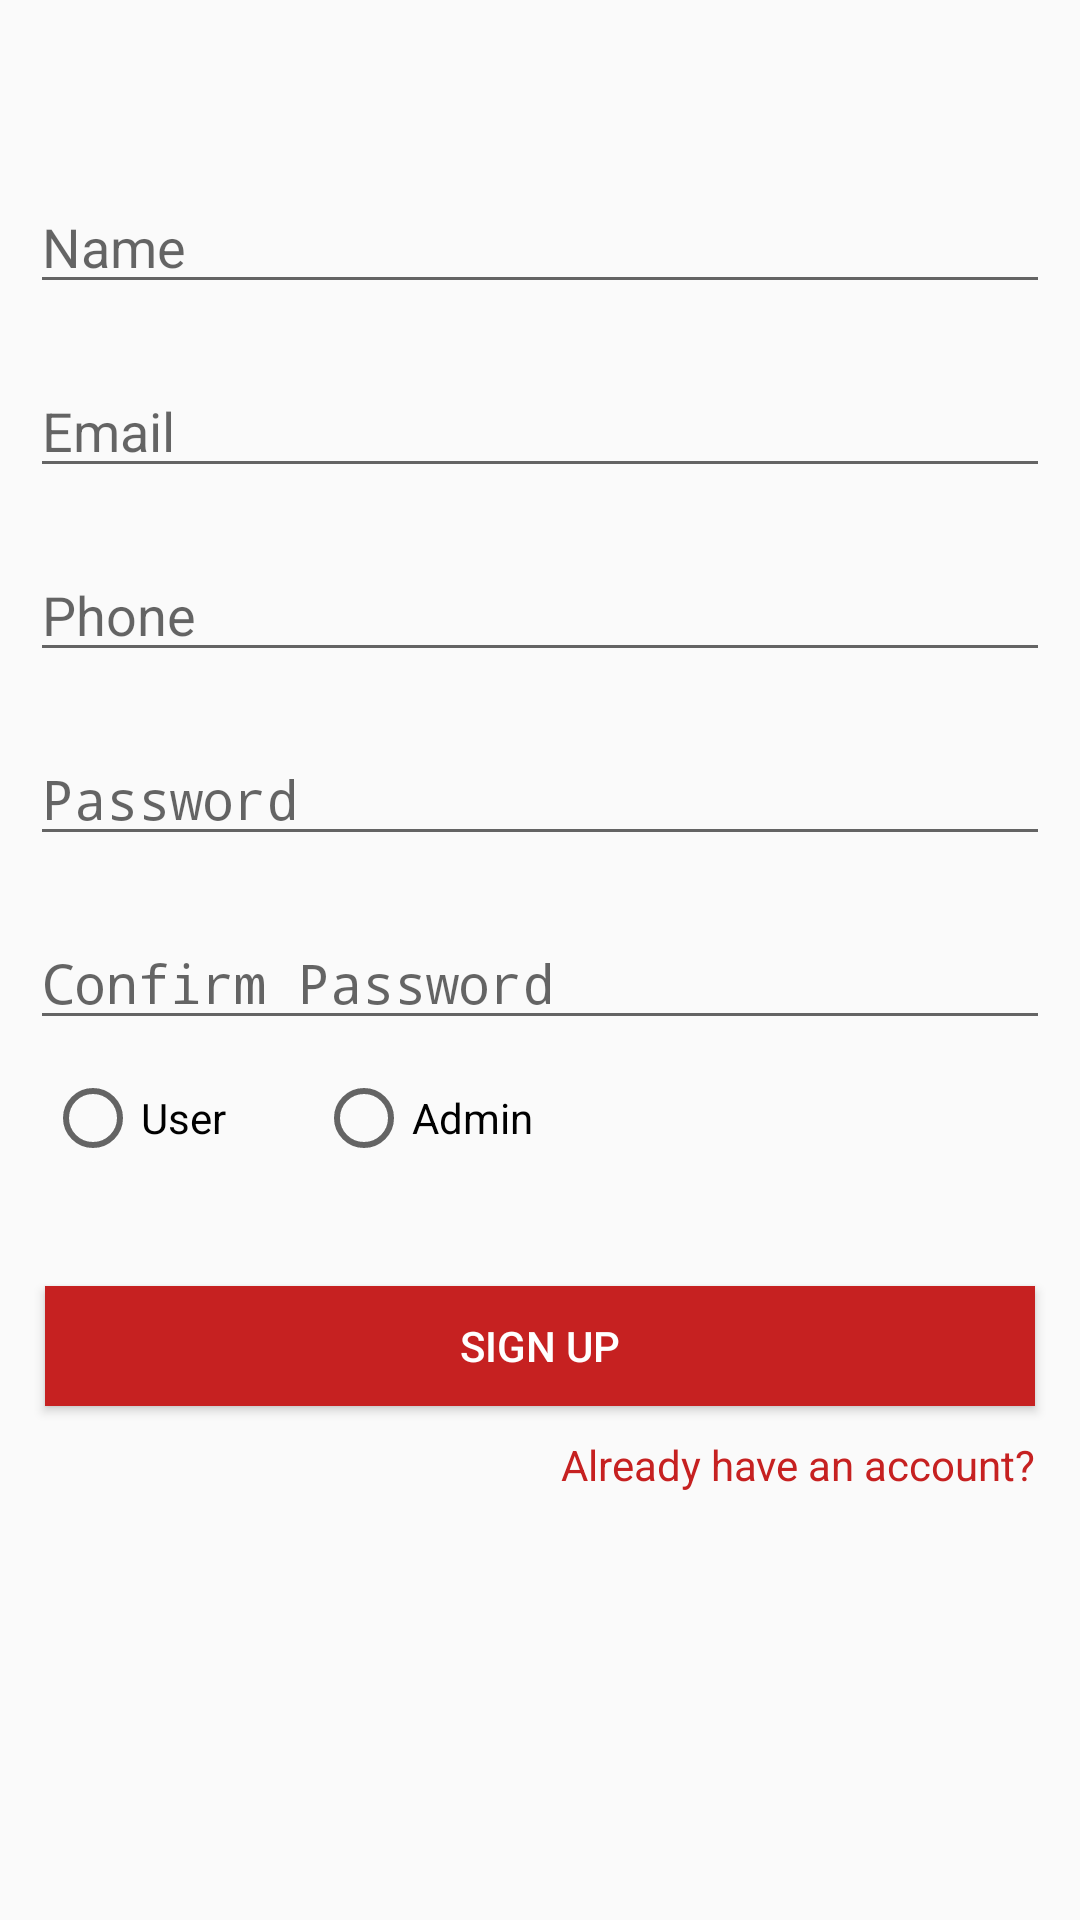

Android layout source for this screen:
<!-- AndroidManifest.xml: application theme AppTheme -->
<!-- res/layout/activity_signup.xml -->
<?xml version="1.0" encoding="utf-8"?>
<ScrollView xmlns:android="http://schemas.android.com/apk/res/android"
    xmlns:tools="http://schemas.android.com/tools"
    android:layout_width="match_parent"
    android:layout_height="match_parent"

    tools:context=".ActivitySignup">
   <LinearLayout
       android:layout_width="match_parent"
       android:layout_height="match_parent"
       android:layout_marginTop="50dp"
       android:orientation="vertical"
       android:gravity="center">
       <TextView
           android:layout_width="wrap_content"
           android:layout_height="wrap_content"
           android:id="@+id/title"
           android:textColor="@color/colorPrimary"
           android:textSize="30sp"
           android:gravity="top"
           android:layout_gravity="top"
           android:visibility="gone"
           android:text="Registration"/>

       <EditText
           android:id="@+id/edtName"
           android:layout_width="match_parent"
           android:layout_height="wrap_content"
           android:hint="Name"
           android:inputType="text"
           android:textColor="@color/colorPrimary"
           android:layout_margin="10dp">

       </EditText>

       <EditText
           android:id="@+id/edtEmail"
           android:layout_width="match_parent"
           android:layout_height="wrap_content"
           android:hint="Email"
           android:inputType="textEmailAddress"
           android:textColor="@color/colorPrimary"
           android:layout_margin="10dp">

       </EditText>
       <EditText
           android:id="@+id/edtPhone"
           android:layout_width="match_parent"
           android:layout_height="wrap_content"
           android:hint="Phone"
           android:inputType="phone"
           android:textColor="@color/colorPrimary"
           android:layout_margin="10dp">

       </EditText>
    
       <EditText
           android:id="@+id/edtPassword"
           android:layout_width="match_parent"
           android:layout_height="wrap_content"
           android:layout_margin="10sp"
           android:inputType="textPassword"
           android:hint="Password"/>
       <EditText
           android:id="@+id/edtConfirmPassword"
           android:layout_width="match_parent"
           android:layout_height="wrap_content"
           android:layout_margin="10sp"
           android:inputType="textPassword"
           android:hint="Confirm Password">
       </EditText>
       <RadioGroup
           android:layout_width="match_parent"
           android:layout_height="wrap_content"
           android:layout_marginLeft="15dp"
           android:layout_marginRight="15dp"
           android:id="@+id/radioRole"
           android:orientation="horizontal">
           <androidx.appcompat.widget.AppCompatRadioButton
               android:layout_width="wrap_content"
               android:layout_height="wrap_content"
               android:id="@+id/radioUser"
               android:text="User"/>

           <androidx.appcompat.widget.AppCompatRadioButton
               android:id="@+id/radioWorker"
               android:layout_width="wrap_content"
               android:layout_height="wrap_content"
               android:layout_marginLeft="30dp"
               android:layout_gravity="end"
               android:text="Admin" />
           <androidx.appcompat.widget.AppCompatRadioButton
               android:id="@+id/radioAdmin"
               android:visibility="gone"
               android:layout_width="wrap_content"
               android:layout_height="wrap_content"
               android:layout_marginLeft="30dp"
               android:layout_gravity="end"
               android:text="Admin" />
       </RadioGroup>
       <Button

           android:layout_width="match_parent"
           android:layout_height="40dp"
           android:layout_marginTop="40dp"
           android:layout_marginLeft="15dp"
           android:layout_marginRight="15dp"
           android:text="Sign Up"
           android:background="@color/colorPrimary"
           android:textColor="@color/white"
           android:id="@+id/btnSignup"></Button>
       <TextView
           android:id="@+id/linkSignIn"
           android:layout_width="match_parent"
           android:layout_height="wrap_content"
           android:layout_marginRight="15dp"
           android:layout_marginLeft="15dp"
           android:layout_marginTop="10dp"
           android:textColor="@color/colorPrimary"
           android:textAlignment="viewEnd"
           android:text="Already have an account?"/>
   </LinearLayout>

</ScrollView>
<!-- resources referenced by this layout -->
<resources>
  <color name="colorPrimary">#c62121</color>
  <color name="white">#FFFFFFFF</color>
  <style name="AppTheme" parent="Theme.AppCompat.Light.DarkActionBar">
          
          <item name="colorPrimary">@color/colorPrimary</item>
          <item name="colorPrimaryDark">@color/colorPrimary</item>
          <item name="colorAccent">@color/colorPrimary</item>
      </style>
</resources>
